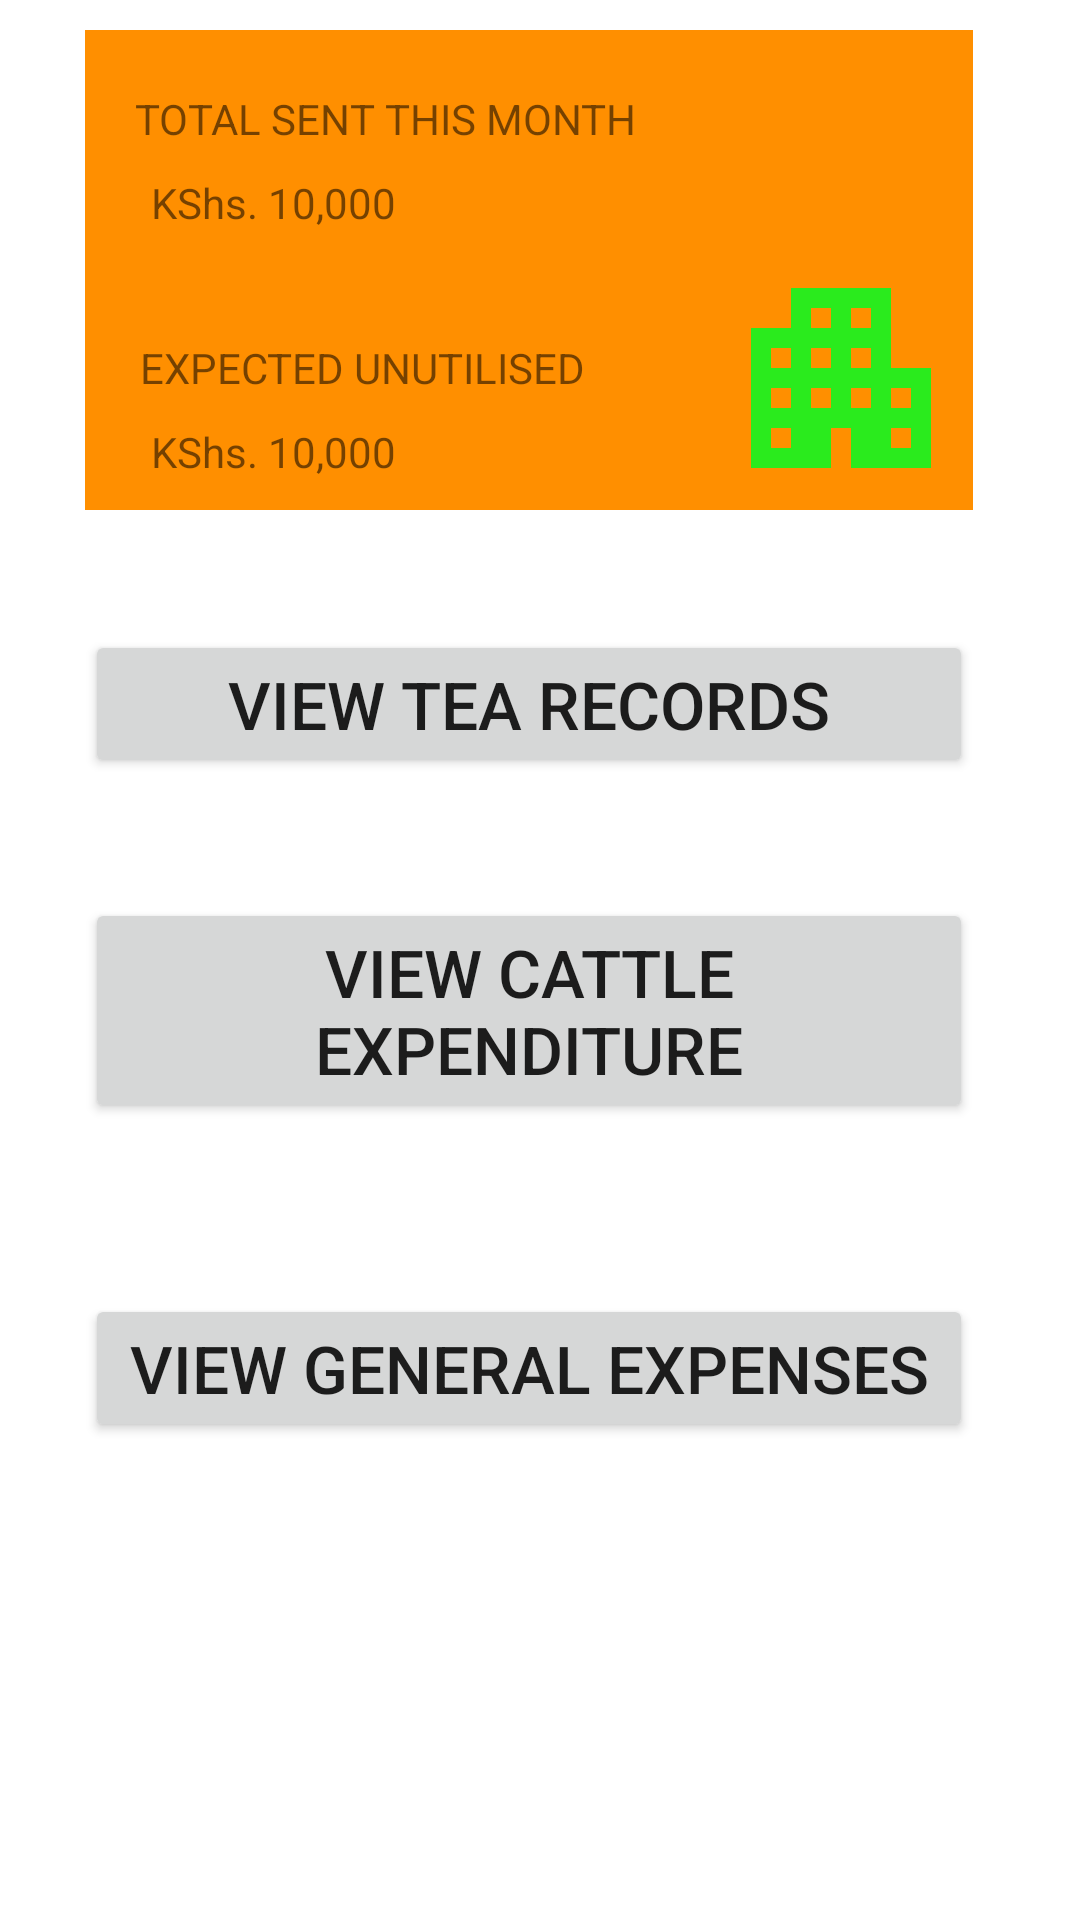

Here is an Android app screen rendered from its layout file. Give the layout XML and the strings, colors and styles it references.
<!-- AndroidManifest.xml: application theme Theme.AgroBizna -->
<!-- res/layout/activity_admin_home.xml -->
<?xml version="1.0" encoding="utf-8"?>
<androidx.constraintlayout.widget.ConstraintLayout
    xmlns:android="http://schemas.android.com/apk/res/android"
    xmlns:app="http://schemas.android.com/apk/res-auto"
    xmlns:tools="http://schemas.android.com/tools"
    android:layout_width="match_parent"
    android:layout_height="match_parent"
    tools:context=".admin.AdminHome">

    <androidx.constraintlayout.widget.ConstraintLayout
        android:id="@+id/pesa_view"
        android:layout_width="296dp"
        android:layout_height="160dp"
        android:layout_marginTop="10dp"
        android:background="#FF8F00"
        app:layout_constraintEnd_toEndOf="parent"
        app:layout_constraintHorizontal_bias="0.444"
        app:layout_constraintStart_toStartOf="parent"
        app:layout_constraintTop_toTopOf="parent">

        <ImageView
            android:id="@+id/month_count_icon"
            android:layout_width="80dp"
            android:layout_height="80dp"
            android:layout_marginTop="76dp"
            android:layout_marginEnd="4dp"
            android:src="@drawable/ic_apartment"
            app:layout_constraintEnd_toEndOf="parent"
            app:layout_constraintTop_toTopOf="parent" />

        <TextView
            android:id="@+id/month_count_txt"
            android:layout_width="wrap_content"
            android:layout_height="wrap_content"
            android:layout_marginTop="10dp"
            android:padding="10dp"
            android:text="TOTAL SENT THIS MONTH"
            app:layout_constraintEnd_toEndOf="parent"
            app:layout_constraintHorizontal_bias="0.061"
            app:layout_constraintStart_toStartOf="parent"
            app:layout_constraintTop_toTopOf="parent" />

        <TextView
            android:id="@+id/month_count_kash"
            android:layout_width="wrap_content"
            android:layout_height="wrap_content"
            android:layout_marginTop="28dp"
            android:padding="10dp"
            android:text="KShs. 10,000"
            app:layout_constraintEnd_toEndOf="parent"
            app:layout_constraintHorizontal_bias="0.061"
            app:layout_constraintStart_toStartOf="parent"
            app:layout_constraintTop_toTopOf="@+id/month_count_txt" />

        <TextView
            android:id="@+id/month_count_areas"
            android:layout_width="wrap_content"
            android:layout_height="wrap_content"
            android:layout_marginTop="16dp"
            android:padding="10dp"
            android:text="EXPECTED UNUTILISED"
            app:layout_constraintEnd_toEndOf="parent"
            app:layout_constraintHorizontal_bias="0.066"
            app:layout_constraintStart_toStartOf="parent"
            app:layout_constraintTop_toBottomOf="@id/month_count_kash" />

        <TextView
            android:id="@+id/month_count_areas_amount"
            android:layout_width="wrap_content"
            android:layout_height="wrap_content"
            android:layout_marginTop="28dp"
            android:padding="10dp"
            android:text="KShs. 10,000"
            app:layout_constraintEnd_toEndOf="parent"
            app:layout_constraintHorizontal_bias="0.061"
            app:layout_constraintStart_toStartOf="parent"
            app:layout_constraintTop_toTopOf="@id/month_count_areas" />


    </androidx.constraintlayout.widget.ConstraintLayout>

    <Button
        android:id="@+id/view_tea_btn"
        android:layout_width="0dp"
        android:layout_height="wrap_content"
        android:layout_marginTop="40dp"
        android:text="VIEW TEA RECORDS"
        android:textSize="22sp"
        app:layout_constraintEnd_toEndOf="@+id/pesa_view"
        app:layout_constraintHorizontal_bias="0.0"
        app:layout_constraintStart_toStartOf="@+id/pesa_view"
        app:layout_constraintTop_toBottomOf="@+id/pesa_view" />

    <Button
        android:id="@+id/view_cattle_btn"
        android:layout_width="0dp"
        android:layout_height="wrap_content"
        android:layout_marginTop="40dp"
        android:text="VIEW CATTLE EXPENDITURE"
        android:textSize="22sp"
        app:layout_constraintEnd_toEndOf="@+id/view_tea_btn"
        app:layout_constraintHorizontal_bias="0.0"
        app:layout_constraintStart_toStartOf="@+id/view_tea_btn"
        app:layout_constraintTop_toBottomOf="@+id/view_tea_btn" />

    <Button
        android:id="@+id/general_expns_btn"
        android:layout_width="0dp"
        android:layout_height="wrap_content"
        android:layout_marginBottom="40dp"
        android:text="VIEW GENERAL EXPENSES"
        android:textSize="22sp"
        app:layout_constraintBottom_toBottomOf="parent"
        app:layout_constraintEnd_toEndOf="@+id/view_cattle_btn"
        app:layout_constraintHorizontal_bias="0.0"
        app:layout_constraintStart_toStartOf="@+id/view_cattle_btn"
        app:layout_constraintTop_toBottomOf="@+id/view_cattle_btn"
        app:layout_constraintVertical_bias="0.324" />

</androidx.constraintlayout.widget.ConstraintLayout>
<!-- resources referenced by this layout -->
<resources>
  <!-- drawable ic_apartment (drawable) -->
  <vector android:height="24dp" android:tint="#2AEB1D"
      android:viewportHeight="24" android:viewportWidth="24"
      android:width="24dp" xmlns:android="http://schemas.android.com/apk/res/android">
      <path android:fillColor="@android:color/white" android:pathData="M17,11V3H7v4H3v14h8v-4h2v4h8V11H17zM7,19H5v-2h2V19zM7,15H5v-2h2V15zM7,11H5V9h2V11zM11,15H9v-2h2V15zM11,11H9V9h2V11zM11,7H9V5h2V7zM15,15h-2v-2h2V15zM15,11h-2V9h2V11zM15,7h-2V5h2V7zM19,19h-2v-2h2V19zM19,15h-2v-2h2V15z"/>
  </vector>
  <style name="Theme.AgroBizna" parent="Theme.MaterialComponents.Light">
        
        <item name="colorPrimary">@color/teal_800</item>
        <item name="colorPrimaryVariant">@color/teal_200</item>
        <item name="colorOnPrimary">@color/white</item>
        
        <item name="colorSecondary">@color/teal_200</item>
        <item name="colorSecondaryVariant">@color/teal_700</item>
        <item name="colorOnSecondary">@color/black</item>
        
        <item name="android:statusBarColor" tools:targetApi="l">?attr/colorPrimaryVariant</item>
        
        <item name="shapeAppearanceSmallComponent">@style/ShapeAppearance.AgroBizna.SmallComponent
        </item>
        <item name="shapeAppearanceMediumComponent">
            @style/ShapeAppearance.AgroBizna.MediumComponent
        </item>
        <item name="shapeAppearanceLargeComponent">@style/ShapeAppearance.AgroBizna.LargeComponent
        </item>
  
    </style>
  <color name="teal_800">#2AEB1D</color>
  <color name="teal_200">#FF03DAC5</color>
  <color name="white">#FFFFFFFF</color>
  <color name="teal_700">#FF018786</color>
  <color name="black">#FF000000</color>
  <style name="ShapeAppearance.AgroBizna.SmallComponent" parent="ShapeAppearance.MaterialComponents.SmallComponent">
          <item name="cornerFamily">cut</item>
          <item name="cornerSize">4dp</item>
      </style>
  <style name="ShapeAppearance.AgroBizna.MediumComponent" parent="ShapeAppearance.MaterialComponents.MediumComponent">
          <item name="cornerFamily">cut</item>
          <item name="cornerSize">8dp</item>
      </style>
  <style name="ShapeAppearance.AgroBizna.LargeComponent" parent="ShapeAppearance.MaterialComponents.LargeComponent">
          <item name="cornerFamily">rounded</item>
          <item name="cornerSize">16dp</item>
      </style>
</resources>
